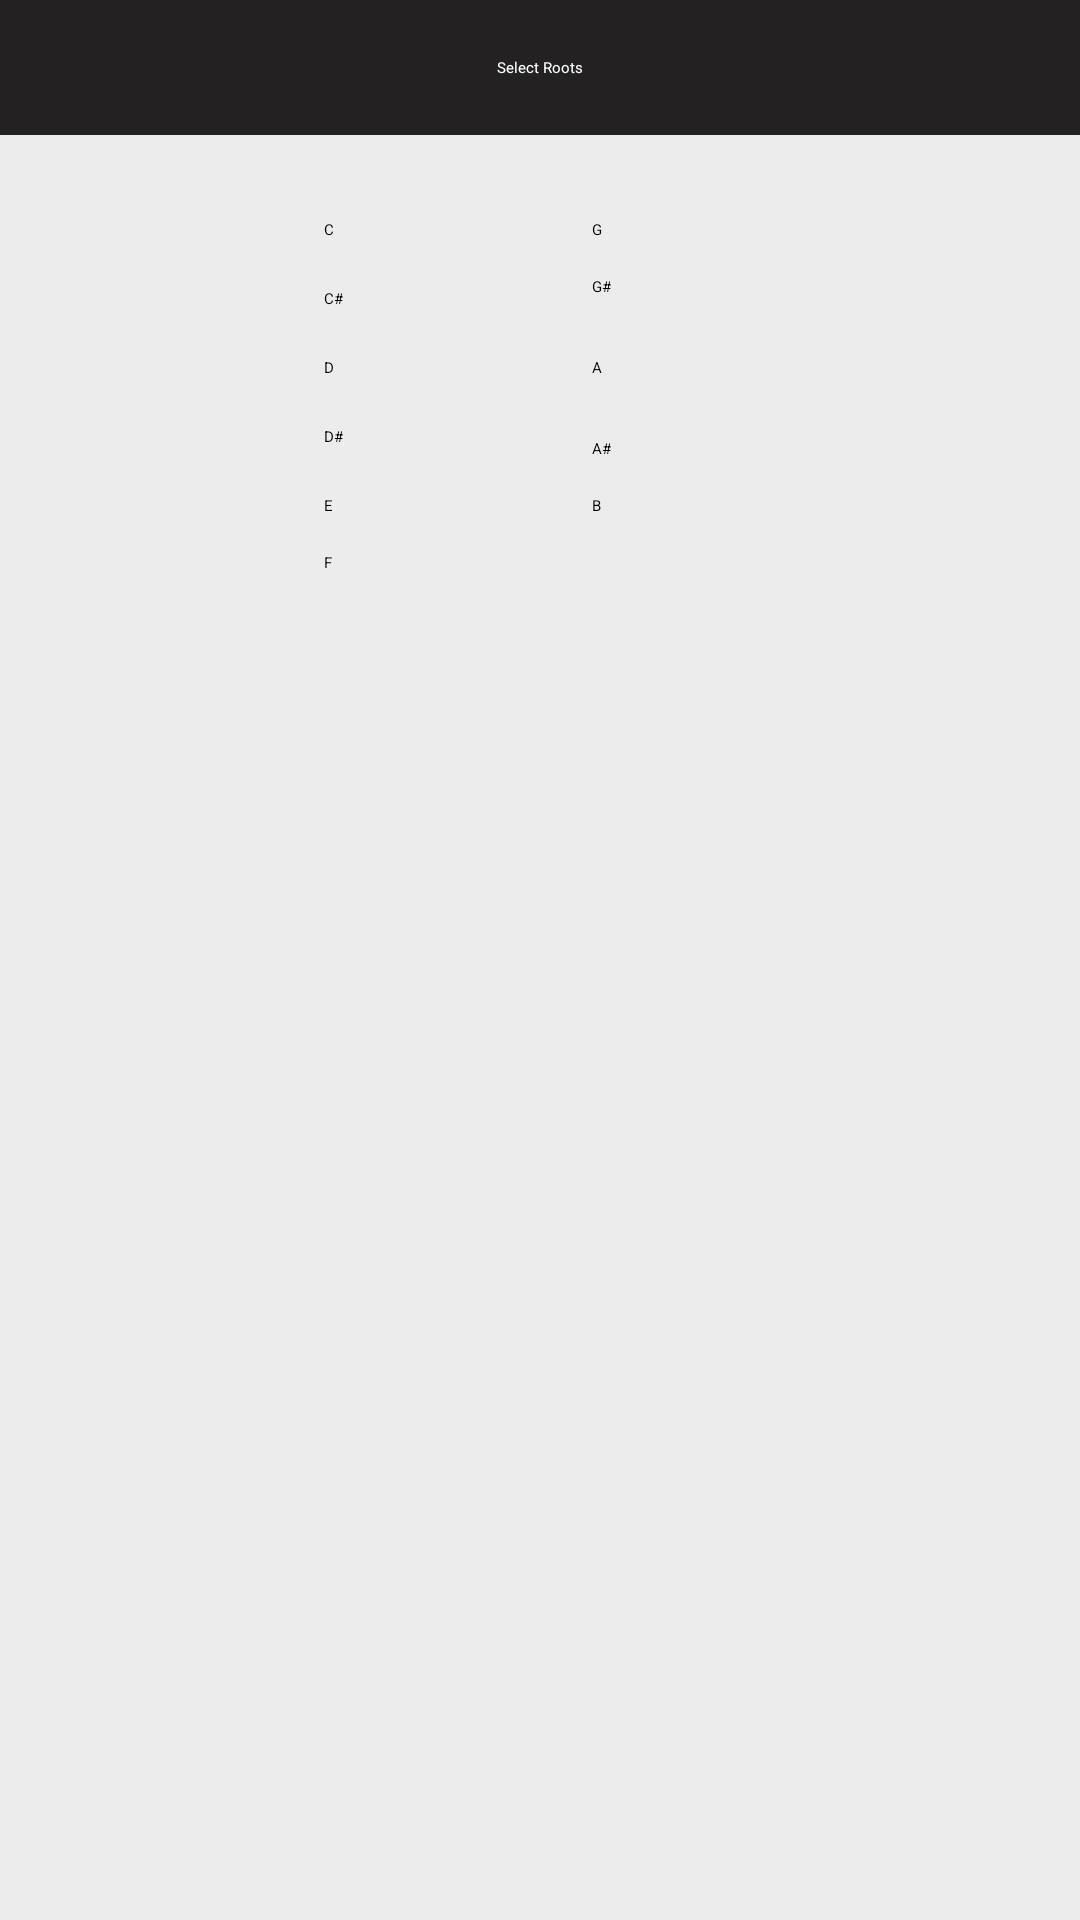

Write the Android layout XML for this screen, with the resource values it uses.
<!-- AndroidManifest.xml: application theme Theme.Scales_app2.NoActionBar -->
<!-- res/layout/dialog_rootoptions.xml -->
<?xml version="1.0" encoding="utf-8"?>
<androidx.constraintlayout.widget.ConstraintLayout xmlns:android="http://schemas.android.com/apk/res/android"
    xmlns:app="http://schemas.android.com/apk/res-auto"
    xmlns:tools="http://schemas.android.com/tools"
    android:layout_width="match_parent"
    android:layout_height="wrap_content"
    android:background="#ECECEC">

    <CheckBox
        android:id="@+id/checkBox8"
        android:layout_width="34dp"
        android:layout_height="20dp"
        app:layout_constraintStart_toStartOf="@+id/checkBox12"
        app:layout_constraintTop_toTopOf="@+id/textView13" />

    <CheckBox
        android:id="@+id/checkBox9"
        android:layout_width="34dp"
        android:layout_height="20dp"
        app:layout_constraintStart_toStartOf="@+id/checkBox8"
        app:layout_constraintTop_toTopOf="@+id/textView15" />

    <CheckBox
        android:id="@+id/checkBox12"
        android:layout_width="34dp"
        android:layout_height="20dp"
        app:layout_constraintStart_toStartOf="@+id/checkBox13"
        app:layout_constraintTop_toTopOf="@+id/textView14" />

    <CheckBox
        android:id="@+id/checkBox13"
        android:layout_width="34dp"
        android:layout_height="20dp"
        app:layout_constraintStart_toStartOf="@+id/checkBox14"
        app:layout_constraintTop_toTopOf="@+id/textView12" />

    <CheckBox
        android:id="@+id/checkBox14"
        android:layout_width="34dp"
        android:layout_height="20dp"
        android:layout_marginStart="20dp"
        app:layout_constraintBottom_toBottomOf="@+id/textView11"
        app:layout_constraintStart_toEndOf="@+id/textView11"
        app:layout_constraintTop_toTopOf="@+id/textView11"
        app:layout_constraintVertical_bias="0.0" />

    <TextView
        android:id="@+id/textView"
        android:layout_width="0dp"
        android:layout_height="45dp"
        android:background="#232121"
        android:gravity="center"
        android:text="Select Roots"
        android:textAppearance="@style/TextAppearance.AppCompat.Display1"
        android:textColor="#FFFFFF"
        app:layout_constraintBottom_toBottomOf="parent"
        app:layout_constraintEnd_toEndOf="parent"
        app:layout_constraintHorizontal_bias="0.0"
        app:layout_constraintStart_toStartOf="parent"
        app:layout_constraintTop_toTopOf="parent"
        app:layout_constraintVertical_bias="0.0" />

    <TextView
        android:id="@+id/textView5"
        android:layout_width="wrap_content"
        android:layout_height="wrap_content"
        android:layout_marginStart="108dp"
        android:layout_marginTop="28dp"
        android:text="C"
        app:layout_constraintStart_toStartOf="parent"
        app:layout_constraintTop_toBottomOf="@+id/textView" />

    <TextView
        android:id="@+id/textView11"
        android:layout_width="wrap_content"
        android:layout_height="wrap_content"
        android:layout_marginStart="32dp"
        android:layout_marginTop="28dp"
        android:text="G"
        app:layout_constraintStart_toEndOf="@+id/checkBox"
        app:layout_constraintTop_toBottomOf="@+id/textView" />

    <TextView
        android:id="@+id/textView12"
        android:layout_width="wrap_content"
        android:layout_height="wrap_content"
        android:layout_marginTop="12dp"
        android:text="G#"
        app:layout_constraintStart_toStartOf="@+id/textView11"
        app:layout_constraintTop_toBottomOf="@+id/textView11" />

    <TextView
        android:id="@+id/textView13"
        android:layout_width="wrap_content"
        android:layout_height="wrap_content"
        android:layout_marginTop="20dp"
        android:text="A#"
        app:layout_constraintStart_toStartOf="@+id/textView14"
        app:layout_constraintTop_toBottomOf="@+id/textView14" />

    <TextView
        android:id="@+id/textView15"
        android:layout_width="wrap_content"
        android:layout_height="wrap_content"
        android:layout_marginTop="12dp"
        android:text="B"
        app:layout_constraintStart_toStartOf="@+id/textView13"
        app:layout_constraintTop_toBottomOf="@+id/textView13" />

    <TextView
        android:id="@+id/textView14"
        android:layout_width="wrap_content"
        android:layout_height="wrap_content"
        android:layout_marginTop="20dp"
        android:text="A"
        app:layout_constraintStart_toStartOf="@+id/textView12"
        app:layout_constraintTop_toBottomOf="@+id/textView12" />

    <TextView
        android:id="@+id/textView6"
        android:layout_width="wrap_content"
        android:layout_height="wrap_content"
        android:layout_marginTop="16dp"
        android:text="C#"
        app:layout_constraintStart_toStartOf="@+id/textView5"
        app:layout_constraintTop_toBottomOf="@+id/textView5" />

    <TextView
        android:id="@+id/textView7"
        android:layout_width="wrap_content"
        android:layout_height="wrap_content"
        android:layout_marginTop="16dp"
        android:text="D"
        app:layout_constraintStart_toStartOf="@+id/textView6"
        app:layout_constraintTop_toBottomOf="@+id/textView6" />

    <CheckBox
        android:id="@+id/checkBox"
        android:layout_width="34dp"
        android:layout_height="20dp"
        android:layout_marginStart="20dp"
        app:layout_constraintBottom_toBottomOf="@+id/textView5"
        app:layout_constraintStart_toEndOf="@+id/textView5"
        app:layout_constraintTop_toTopOf="@+id/textView5" />

    <CheckBox
        android:id="@+id/checkBox3"
        android:layout_width="34dp"
        android:layout_height="20dp"
        app:layout_constraintBottom_toBottomOf="@+id/textView6"
        app:layout_constraintStart_toStartOf="@+id/checkBox"
        app:layout_constraintTop_toTopOf="@+id/textView6"
        app:layout_constraintVertical_bias="0.857" />

    <CheckBox
        android:id="@+id/checkBox4"
        android:layout_width="34dp"
        android:layout_height="20dp"
        app:layout_constraintBottom_toBottomOf="@+id/textView7"
        app:layout_constraintStart_toStartOf="@+id/checkBox3"
        app:layout_constraintTop_toTopOf="@+id/textView7" />

    <TextView
        android:id="@+id/textView8"
        android:layout_width="wrap_content"
        android:layout_height="wrap_content"
        android:layout_marginTop="16dp"
        android:text="D#"
        app:layout_constraintStart_toStartOf="@+id/textView7"
        app:layout_constraintTop_toBottomOf="@+id/textView7" />

    <TextView
        android:id="@+id/textView9"
        android:layout_width="wrap_content"
        android:layout_height="wrap_content"
        android:layout_marginTop="16dp"
        android:text="E"
        app:layout_constraintStart_toStartOf="@+id/textView8"
        app:layout_constraintTop_toBottomOf="@+id/textView8" />

    <TextView
        android:id="@+id/textView10"
        android:layout_width="wrap_content"
        android:layout_height="wrap_content"
        android:layout_marginTop="12dp"
        android:text="F"
        app:layout_constraintStart_toStartOf="@+id/textView9"
        app:layout_constraintTop_toBottomOf="@+id/textView9" />

    <CheckBox
        android:id="@+id/checkBox5"
        android:layout_width="34dp"
        android:layout_height="20dp"
        app:layout_constraintBottom_toBottomOf="@+id/textView8"
        app:layout_constraintStart_toStartOf="@+id/checkBox4"
        app:layout_constraintTop_toTopOf="@+id/textView8"
        app:layout_constraintVertical_bias="0.0" />

    <CheckBox
        android:id="@+id/checkBox6"
        android:layout_width="34dp"
        android:layout_height="20dp"
        app:layout_constraintBottom_toBottomOf="@+id/textView9"
        app:layout_constraintStart_toStartOf="@+id/checkBox5"
        app:layout_constraintTop_toTopOf="@+id/textView9"
        app:layout_constraintVertical_bias="0.733" />

    <CheckBox
        android:id="@+id/checkBox7"
        android:layout_width="34dp"
        android:layout_height="20dp"
        app:layout_constraintBottom_toBottomOf="@+id/textView10"
        app:layout_constraintStart_toStartOf="@+id/checkBox6"
        app:layout_constraintTop_toTopOf="@+id/textView10"
        app:layout_constraintVertical_bias="0.0" />
</androidx.constraintlayout.widget.ConstraintLayout>
<!-- resources referenced by this layout -->
<resources>
  <style name="Theme.Scales_app2.NoActionBar">
          <item name="windowActionBar">false</item>
          <item name="windowNoTitle">true</item>
      </style>
</resources>
